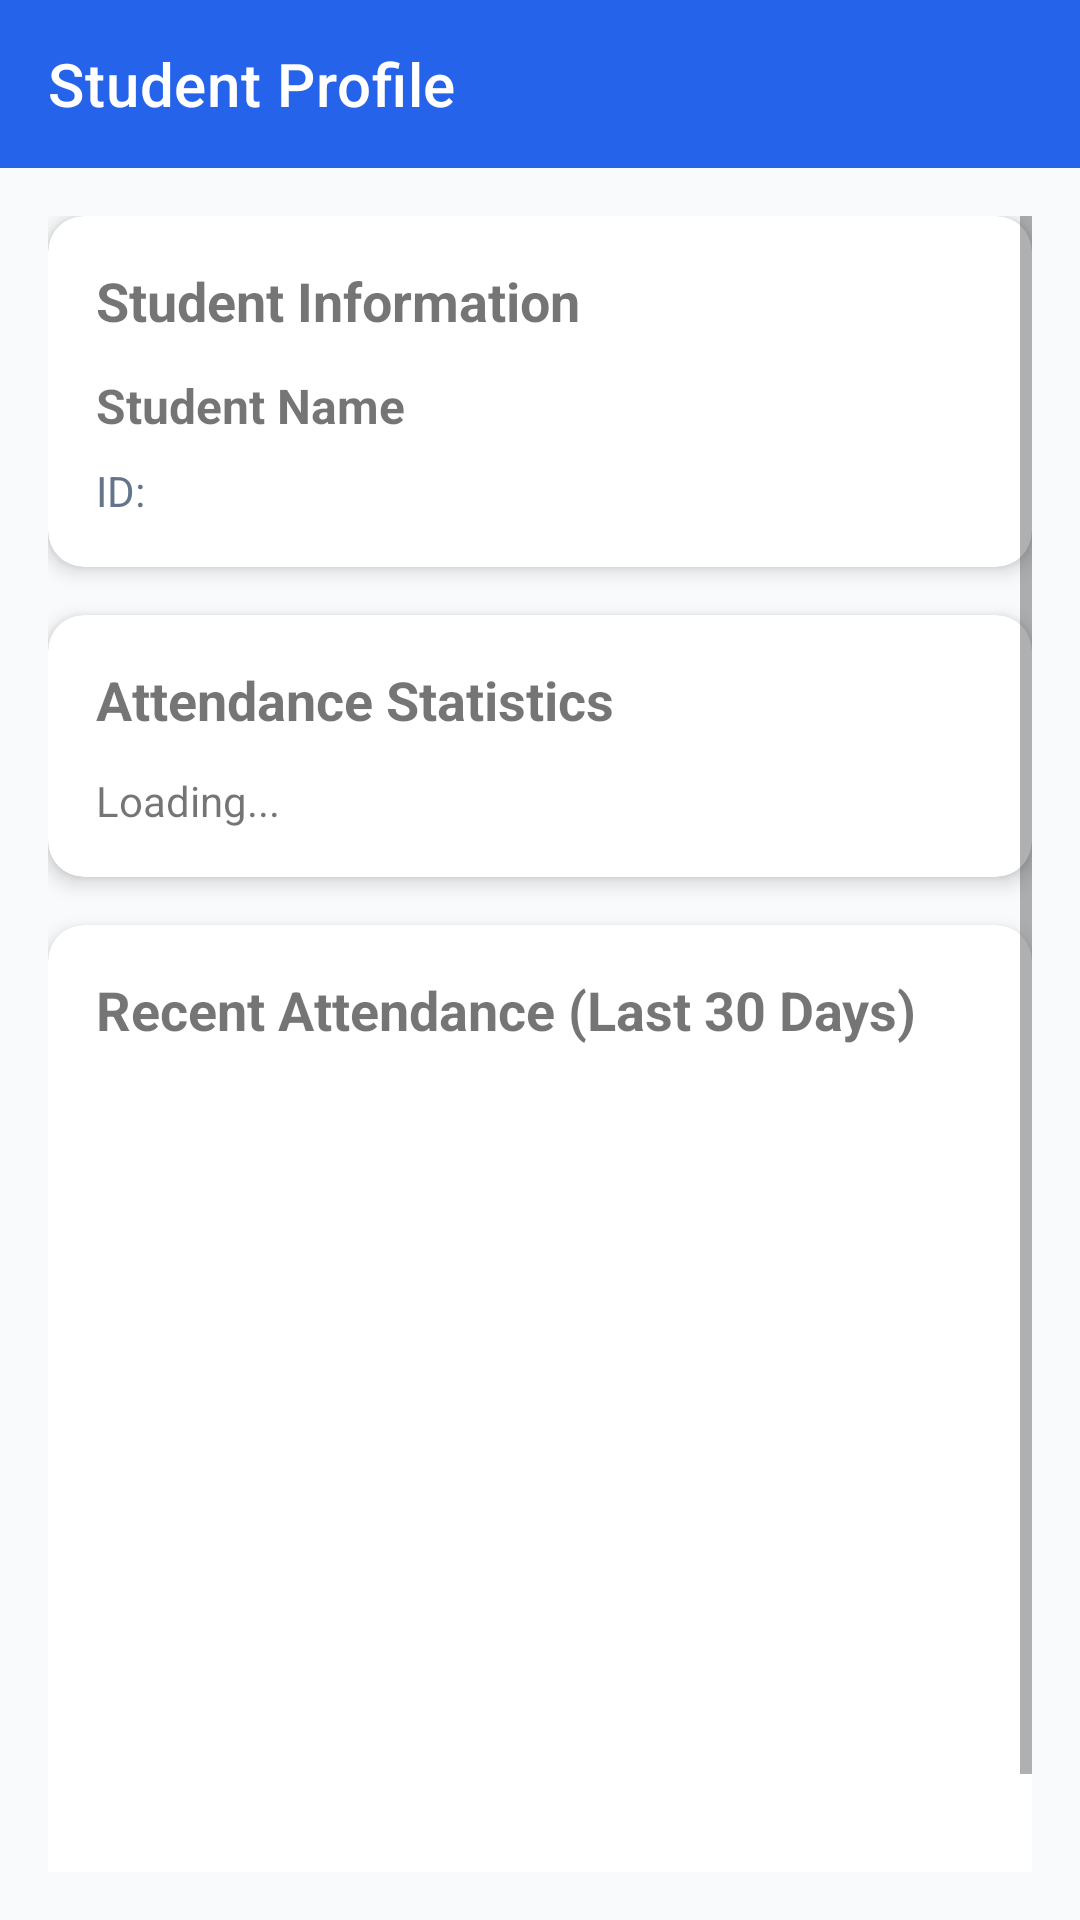

Write the Android layout XML for this screen, with the resource values it uses.
<!-- AndroidManifest.xml: application theme Theme.AttendanceSystem -->
<!-- res/layout/activity_student_profile.xml -->
<?xml version="1.0" encoding="utf-8"?>
<LinearLayout xmlns:android="http://schemas.android.com/apk/res/android"
    xmlns:app="http://schemas.android.com/apk/res-auto"
    android:layout_width="match_parent"
    android:layout_height="match_parent"
    android:orientation="vertical"
    android:background="@color/background">

    
    <com.google.android.material.appbar.MaterialToolbar
        android:id="@+id/toolbar"
        android:layout_width="match_parent"
        android:layout_height="?attr/actionBarSize"
        android:background="@color/primary"
        app:title="Student Profile"
        app:titleTextColor="@color/on_primary"
        app:navigationIconTint="@color/on_primary" />

    
    <ScrollView
        android:layout_width="match_parent"
        android:layout_height="match_parent"
        android:padding="16dp">

        <LinearLayout
            android:layout_width="match_parent"
            android:layout_height="wrap_content"
            android:orientation="vertical">

            
            <com.google.android.material.card.MaterialCardView
                android:layout_width="match_parent"
                android:layout_height="wrap_content"
                android:layout_marginBottom="16dp"
                app:cardCornerRadius="12dp"
                app:cardElevation="4dp"
                app:strokeWidth="0dp"
                app:cardBackgroundColor="@color/surface">

                <LinearLayout
                    android:layout_width="match_parent"
                    android:layout_height="wrap_content"
                    android:orientation="vertical"
                    android:padding="16dp">

                    <TextView
                        android:layout_width="match_parent"
                        android:layout_height="wrap_content"
                        android:text="Student Information"
                        android:textSize="18sp"
                        android:textStyle="bold"
                        android:layout_marginBottom="12dp" />

                    <TextView
                        android:id="@+id/txtStudentName"
                        android:layout_width="match_parent"
                        android:layout_height="wrap_content"
                        android:text="Student Name"
                        android:textSize="16sp"
                        android:textStyle="bold"
                        android:layout_marginBottom="8dp" />

                    <TextView
                        android:id="@+id/txtStudentId"
                        android:layout_width="match_parent"
                        android:layout_height="wrap_content"
                        android:text="ID: "
                        android:textSize="14sp"
                        android:textColor="@color/text_secondary" />

                </LinearLayout>

            </com.google.android.material.card.MaterialCardView>

            
            <com.google.android.material.card.MaterialCardView
                android:layout_width="match_parent"
                android:layout_height="wrap_content"
                android:layout_marginBottom="16dp"
                app:cardCornerRadius="12dp"
                app:cardElevation="4dp"
                app:strokeWidth="0dp"
                app:cardBackgroundColor="@color/surface">

                <LinearLayout
                    android:layout_width="match_parent"
                    android:layout_height="wrap_content"
                    android:orientation="vertical"
                    android:padding="16dp">

                    <TextView
                        android:layout_width="match_parent"
                        android:layout_height="wrap_content"
                        android:text="Attendance Statistics"
                        android:textSize="18sp"
                        android:textStyle="bold"
                        android:layout_marginBottom="12dp" />

                    <TextView
                        android:id="@+id/txtStats"
                        android:layout_width="match_parent"
                        android:layout_height="wrap_content"
                        android:text="Loading..."
                        android:textSize="14sp"
                        android:lineSpacingExtra="4dp" />

                </LinearLayout>

            </com.google.android.material.card.MaterialCardView>

            
            <com.google.android.material.card.MaterialCardView
                android:layout_width="match_parent"
                android:layout_height="wrap_content"
                app:cardCornerRadius="12dp"
                app:cardElevation="4dp"
                app:strokeWidth="0dp"
                app:cardBackgroundColor="@color/surface">

                <LinearLayout
                    android:layout_width="match_parent"
                    android:layout_height="wrap_content"
                    android:orientation="vertical"
                    android:padding="16dp">

                    <TextView
                        android:layout_width="match_parent"
                        android:layout_height="wrap_content"
                        android:text="Recent Attendance (Last 30 Days)"
                        android:textSize="18sp"
                        android:textStyle="bold"
                        android:layout_marginBottom="12dp" />

                    <ListView
                        android:id="@+id/listAttendance"
                        android:layout_width="match_parent"
                        android:layout_height="300dp"
                        android:divider="@color/divider"
                        android:dividerHeight="1dp"
                        android:scrollbars="vertical" />

                </LinearLayout>

            </com.google.android.material.card.MaterialCardView>

        </LinearLayout>

    </ScrollView>

</LinearLayout>
<!-- resources referenced by this layout -->
<resources>
  <color name="background">#F8FAFC</color>
  <color name="divider">#E2E8F0</color>
  <color name="on_primary">#FFFFFF</color>
  <color name="primary">#2563EB</color>
  <color name="surface">#FFFFFF</color>
  <color name="text_secondary">#64748B</color>
  <style name="Theme.AttendanceSystem" parent="Base.Theme.AttendanceSystem" />
  <color name="primary_dark">#1D4ED8</color>
  <color name="secondary">#7C3AED</color>
  <color name="secondary_dark">#6D28D9</color>
  <color name="on_secondary">#FFFFFF</color>
  <color name="tertiary">#0D9488</color>
  <color name="on_tertiary">#FFFFFF</color>
  <color name="on_background">#0F172A</color>
  <color name="on_surface">#1E293B</color>
  <color name="surface_variant">#F1F5F9</color>
  <color name="on_surface_variant">#64748B</color>
  <color name="error">#DC2626</color>
  <color name="on_error">#FFFFFF</color>
  <color name="outline">#CBD5E1</color>
  <style name="TextAppearance.App.Headline1" parent="TextAppearance.MaterialComponents.Headline4">
          <item name="android:textSize">34sp</item>
          <item name="android:textStyle">bold</item>
          <item name="android:textColor">@color/text_primary</item>
          <item name="android:letterSpacing">-0.02</item>
      </style>
  <style name="TextAppearance.App.Headline2" parent="TextAppearance.MaterialComponents.Headline5">
          <item name="android:textSize">26sp</item>
          <item name="android:textStyle">bold</item>
          <item name="android:textColor">@color/text_primary</item>
          <item name="android:letterSpacing">-0.01</item>
      </style>
  <style name="TextAppearance.App.Headline3" parent="TextAppearance.MaterialComponents.Headline6">
          <item name="android:textSize">20sp</item>
          <item name="android:textStyle">bold</item>
          <item name="android:textColor">@color/text_primary</item>
      </style>
  <style name="TextAppearance.App.Body1" parent="TextAppearance.MaterialComponents.Body1">
          <item name="android:textSize">16sp</item>
          <item name="android:textColor">@color/text_primary</item>
          <item name="android:lineSpacingMultiplier">1.5</item>
      </style>
  <style name="TextAppearance.App.Body2" parent="TextAppearance.MaterialComponents.Body2">
          <item name="android:textSize">14sp</item>
          <item name="android:textColor">@color/text_secondary</item>
          <item name="android:lineSpacingMultiplier">1.5</item>
      </style>
  <style name="TextAppearance.App.Caption" parent="TextAppearance.MaterialComponents.Caption">
          <item name="android:textSize">12sp</item>
          <item name="android:textColor">@color/text_hint</item>
      </style>
  <style name="ShapeAppearance.App.Small" parent="ShapeAppearance.MaterialComponents.SmallComponent">
          <item name="cornerFamily">rounded</item>
          <item name="cornerSize">14dp</item>
      </style>
  <style name="ShapeAppearance.App.Medium" parent="ShapeAppearance.MaterialComponents.MediumComponent">
          <item name="cornerFamily">rounded</item>
          <item name="cornerSize">20dp</item>
      </style>
  <style name="ShapeAppearance.App.Large" parent="ShapeAppearance.MaterialComponents.LargeComponent">
          <item name="cornerFamily">rounded</item>
          <item name="cornerSize">28dp</item>
      </style>
  <color name="ripple">#202563EB</color>
  <color name="ripple_light">#102563EB</color>
  <color name="card_background">#FFFFFF</color>
  <color name="card_border">#E2E8F0</color>
  <color name="input_background">#F8FAFC</color>
  <color name="text_hint">#94A3B8</color>
  <color name="bottom_nav_background">#FFFFFF</color>
  <style name="App.BottomNavigation.ActiveIndicator" parent="">
          <item name="android:color">@color/bottom_nav_indicator</item>
      </style>
  <color name="text_primary">#0F172A</color>
  <color name="bottom_nav_indicator">#DBEAFE</color>
</resources>
